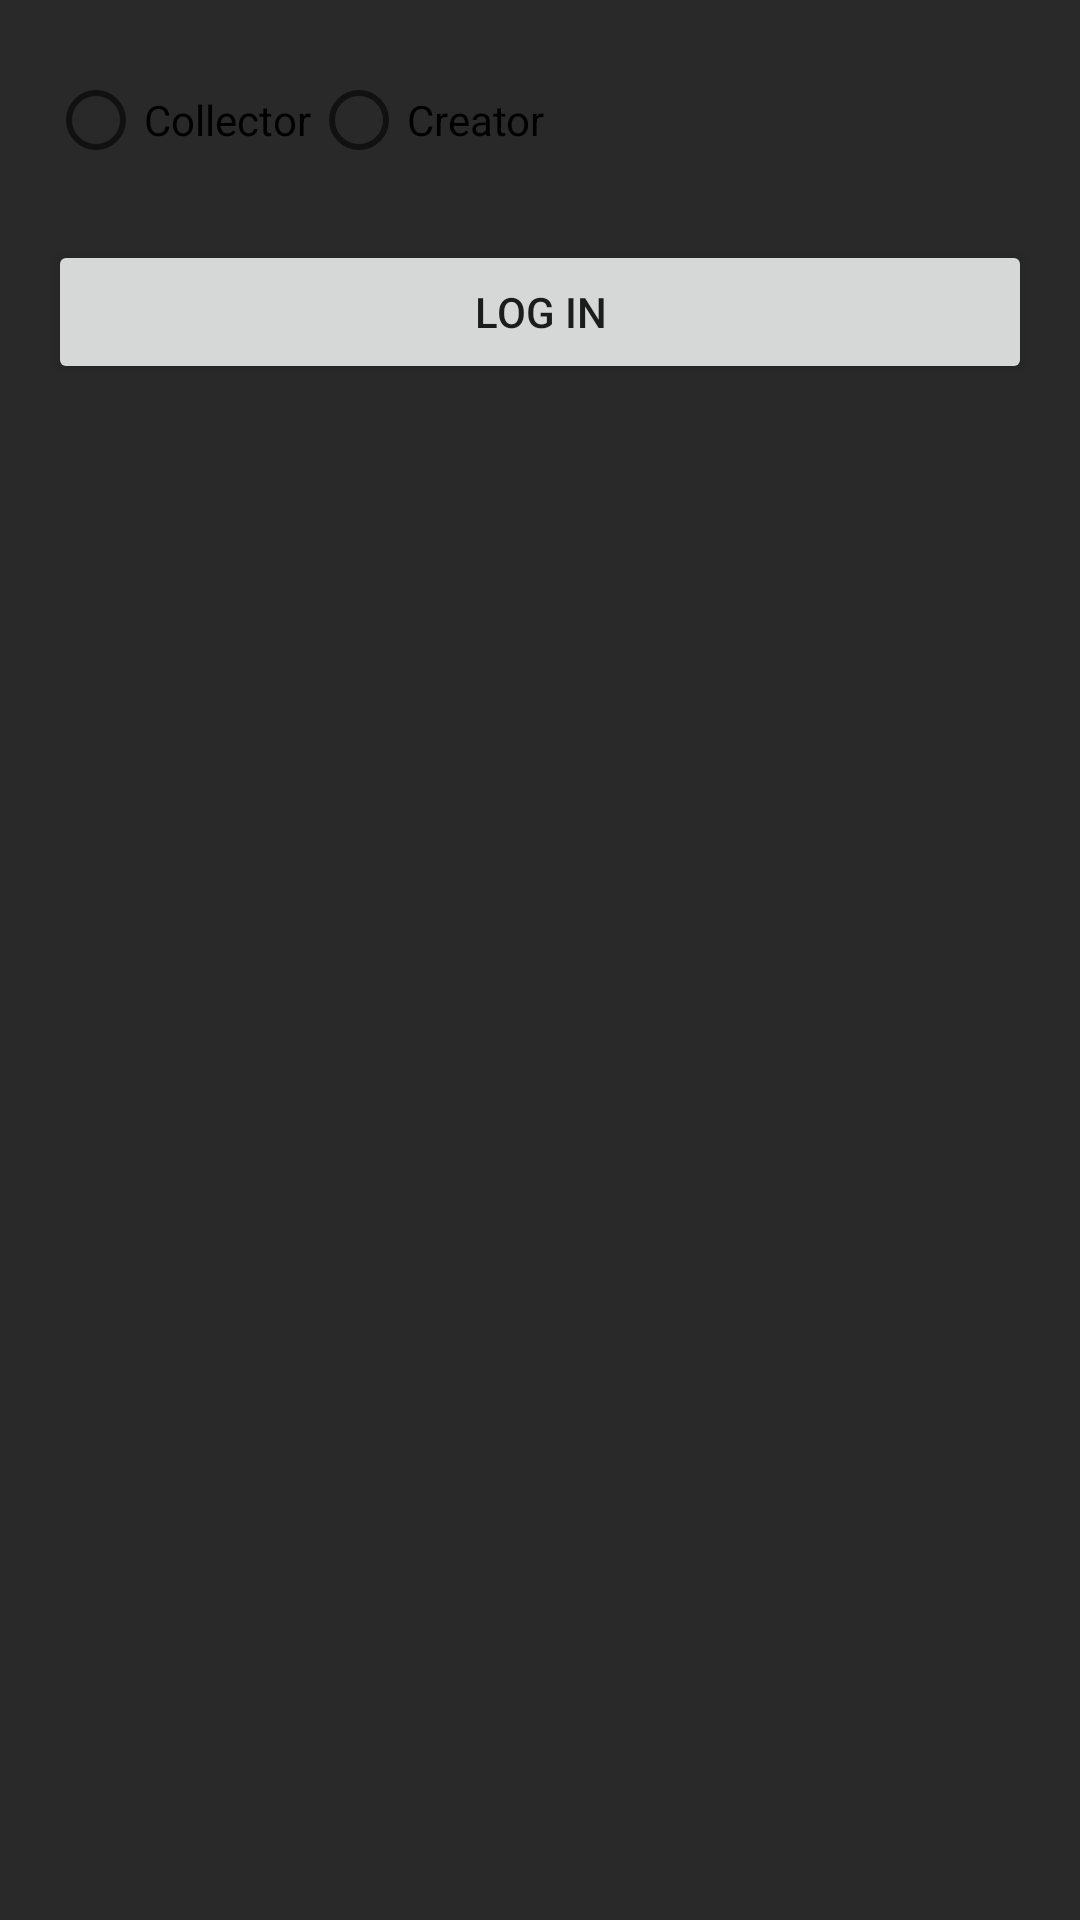

Layout XML and referenced resources for this Android screen:
<!-- AndroidManifest.xml: application theme Theme.CardHub -->
<!-- res/layout/activity_login_dummy_navigation.xml -->
<?xml version="1.0" encoding="utf-8"?>
<RelativeLayout xmlns:android="http://schemas.android.com/apk/res/android"
    android:layout_width="match_parent"
    android:layout_height="match_parent"
    android:background="@color/dark_gray_1"
    android:padding="16dp">

    <RadioGroup
        android:id="@+id/role_radio_group"
        android:layout_width="wrap_content"
        android:layout_height="wrap_content"
        android:orientation="horizontal">

        <RadioButton
            android:id="@+id/collector_radio_button"
            android:layout_width="wrap_content"
            android:layout_height="wrap_content"
            android:text="Collector" />

        <RadioButton
            android:id="@+id/creator_radio_button"
            android:layout_width="wrap_content"
            android:layout_height="wrap_content"
            android:text="Creator" />
    </RadioGroup>

    <Button
        android:id="@+id/login_button"
        android:layout_width="match_parent"
        android:layout_height="wrap_content"
        android:layout_below="@id/role_radio_group"
        android:layout_marginTop="16dp"
        android:text="Log In" />

</RelativeLayout>
<!-- resources referenced by this layout -->
<resources>
  <color name="dark_gray_1">#292929</color>
  <style name="Theme.CardHub" parent="Theme.MaterialComponents.DayNight.NoActionBar">
          
          <item name="colorPrimary">@color/orange_1</item>
          <item name="colorPrimaryVariant">@color/black_1</item>
          <item name="colorOnPrimary">@color/white</item>
          
          <item name="colorSecondary">@color/gray_1</item>
          <item name="colorSecondaryVariant">@color/dark_gray_1</item>
          <item name="colorOnSecondary">@color/black</item>
          
          <item name="android:statusBarColor">?attr/colorPrimaryVariant</item>
          
      </style>
  <color name="orange_1">#FFA31A</color>
  <color name="black_1">#1B1B1B</color>
  <color name="white">#FFFFFFFF</color>
  <color name="gray_1">#808080</color>
  <color name="black">#FF000000</color>
</resources>
